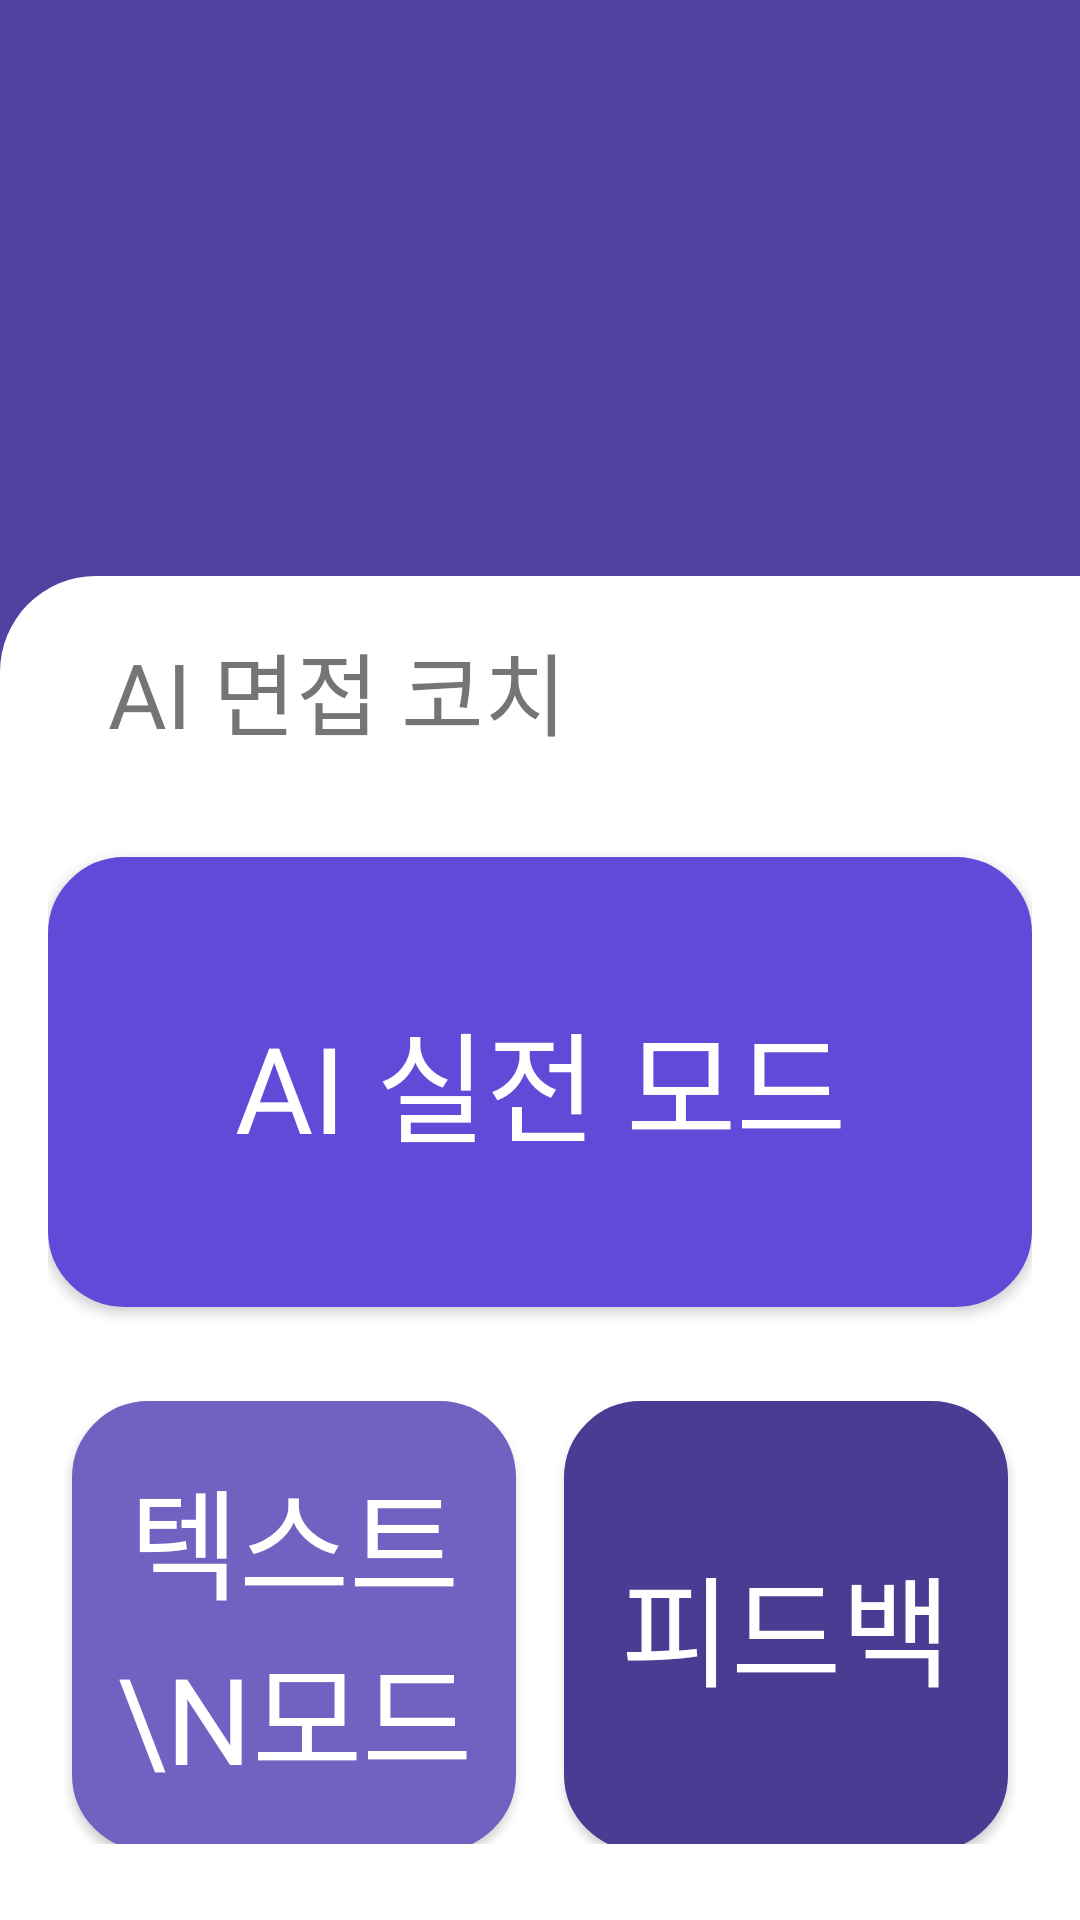

Reconstruct the res/layout file that produces this screen, plus the resources it refers to.
<!-- AndroidManifest.xml: application theme Theme.Googlelogin -->
<!-- res/layout/fragment_interview.xml -->
<androidx.constraintlayout.widget.ConstraintLayout xmlns:android="http://schemas.android.com/apk/res/android"
    xmlns:app="http://schemas.android.com/apk/res-auto"
    android:layout_width="match_parent"
    android:layout_height="match_parent"
    android:background="#5141A1">

    
    <ScrollView
        android:id="@+id/scrollArea"
        android:layout_width="0dp"
        android:layout_height="0dp"
        app:layout_constraintTop_toTopOf="parent"
        app:layout_constraintBottom_toTopOf="@id/buttonContainer"
        app:layout_constraintStart_toStartOf="parent"
        app:layout_constraintEnd_toEndOf="parent">

        <LinearLayout
            android:orientation="vertical"
            android:padding="16dp"
            android:layout_width="match_parent"
            android:layout_height="wrap_content"
            android:gravity="center_horizontal">


        </LinearLayout>
    </ScrollView>

    
    <LinearLayout
        android:id="@+id/buttonContainer"
        android:orientation="vertical"
        android:padding="16dp"
        android:layout_width="0dp"
        android:layout_height="0dp"
        android:background="@drawable/bg_button_container"
        app:layout_constraintBottom_toBottomOf="parent"
        app:layout_constraintStart_toStartOf="parent"
        app:layout_constraintEnd_toEndOf="parent"
        app:layout_constraintHeight_percent="0.7">

        
        <TextView
            android:layout_width="wrap_content"
            android:layout_height="wrap_content"
            android:text="AI 면접 코치"
            android:textSize="30dp"
            style="@style/MyFontStyle"
            android:paddingBottom="24dp"
            android:paddingLeft="20dp"
            android:gravity="center" />

        
        <androidx.appcompat.widget.AppCompatButton
            android:id="@+id/btnLiveMode"
            android:layout_width="match_parent"
            android:layout_height="150dp"
            android:text="AI 실전 모드"
            style="@style/MyFontStyle"
            android:textSize="40sp"
            android:background="@drawable/rec_livemode"
            android:backgroundTint="@null"
            android:textColor="#FFFFFF"
            android:layout_marginBottom="24dp"
            android:layout_marginTop="10dp"/>

        
        <LinearLayout
            android:orientation="horizontal"
            android:layout_width="match_parent"
            android:layout_height="wrap_content"
            android:gravity="center_vertical"
            android:weightSum="2">


            <androidx.appcompat.widget.AppCompatButton
                android:id="@+id/btnPracticeMode"
                style="@style/MyFontStyle"
                android:layout_width="0dp"
                android:layout_height="150dp"
                android:layout_marginTop="5dp"
                android:layout_marginEnd="8dp"
                android:layout_marginStart="8dp"
                android:layout_weight="1"
                android:background="@drawable/rec_practicemode"
                android:backgroundTint="@null"
                android:gravity="center"
                android:text="텍스트\n모드"

                android:textColor="#FFFFFF"
                android:textSize="40sp" />

            <androidx.appcompat.widget.AppCompatButton
                android:id="@+id/btnFeedBack"
                android:layout_width="0dp"
                android:layout_height="150dp"
                android:layout_weight="1"
                android:layout_marginEnd="8dp"
                android:layout_marginTop="5dp"
                android:text="피드백"
                style="@style/MyFontStyle"
                android:textSize="40sp"
                android:background="@drawable/rec_feedback"
                android:backgroundTint="@null"
                android:textColor="#FFFFFF"
                android:layout_marginStart="8dp"
              />

        </LinearLayout>
    </LinearLayout>
</androidx.constraintlayout.widget.ConstraintLayout>
<!-- resources referenced by this layout -->
<resources>
  <!-- drawable bg_button_container (drawable) -->
  <shape xmlns:android="http://schemas.android.com/apk/res/android"
      android:shape="rectangle">
      <solid android:color="#FFFFFF"/> 
      <corners
          android:topLeftRadius="32dp"
          android:topRightRadius="0dp"
          android:bottomLeftRadius="0dp"
          android:bottomRightRadius="0dp"/>
  </shape>
  <!-- drawable rec_feedback (drawable) -->
  <?xml version="1.0" encoding="utf-8"?>
  <shape xmlns:android="http://schemas.android.com/apk/res/android" android:shape="rectangle">
      <solid android:color="#4A3C93"/>
      <size android:width="150dp" android:height="150dp"/>
      <corners android:radius="25dp"/>
      <stroke
          android:width="1dp"
          android:color="#4A3C93" />
  
  </shape>
  <!-- drawable rec_livemode (drawable) -->
  <?xml version="1.0" encoding="utf-8"?>
  <shape xmlns:android="http://schemas.android.com/apk/res/android" android:shape="rectangle">
      <solid android:color="#604BD9"/>
      <size android:width="323dp" android:height="150dp"/>
      <corners android:radius="25dp"/>
      <stroke
          android:width="1dp"
          android:color="#604BD9" />
  
  </shape>
  <!-- drawable rec_practicemode (drawable) -->
  <?xml version="1.0" encoding="utf-8"?>
  <shape xmlns:android="http://schemas.android.com/apk/res/android" android:shape="rectangle">
      <solid android:color="#7161C0"/>
      <size android:width="150dp" android:height="150dp"/>
      <corners android:radius="25dp"/>
      <stroke
          android:width="1dp"
          android:color="#7161C0" />
  
  </shape>
  <style name="MyFontStyle">
          <item name="android:fontFamily">@font/bmjua</item>
          <item name="android:textSize">18sp</item>
      </style>
  <style name="Theme.Googlelogin" parent="Theme.MaterialComponents.DayNight.NoActionBar">
      
      <item name="colorPrimary">@color/purple_500</item>
      <item name="colorPrimaryVariant">@color/purple_700</item>
      <item name="colorOnPrimary">@color/white</item>
      <item name="colorSecondary">@color/teal_200</item>
      <item name="colorOnSecondary">@color/black</item>
  </style>
  <color name="purple_500">#6200EE</color>
  <color name="purple_700">#7357FF</color>
  <color name="white">#FFFFFF</color>
  <color name="teal_200">#03DAC5</color>
  <color name="black">#000000</color>
</resources>
